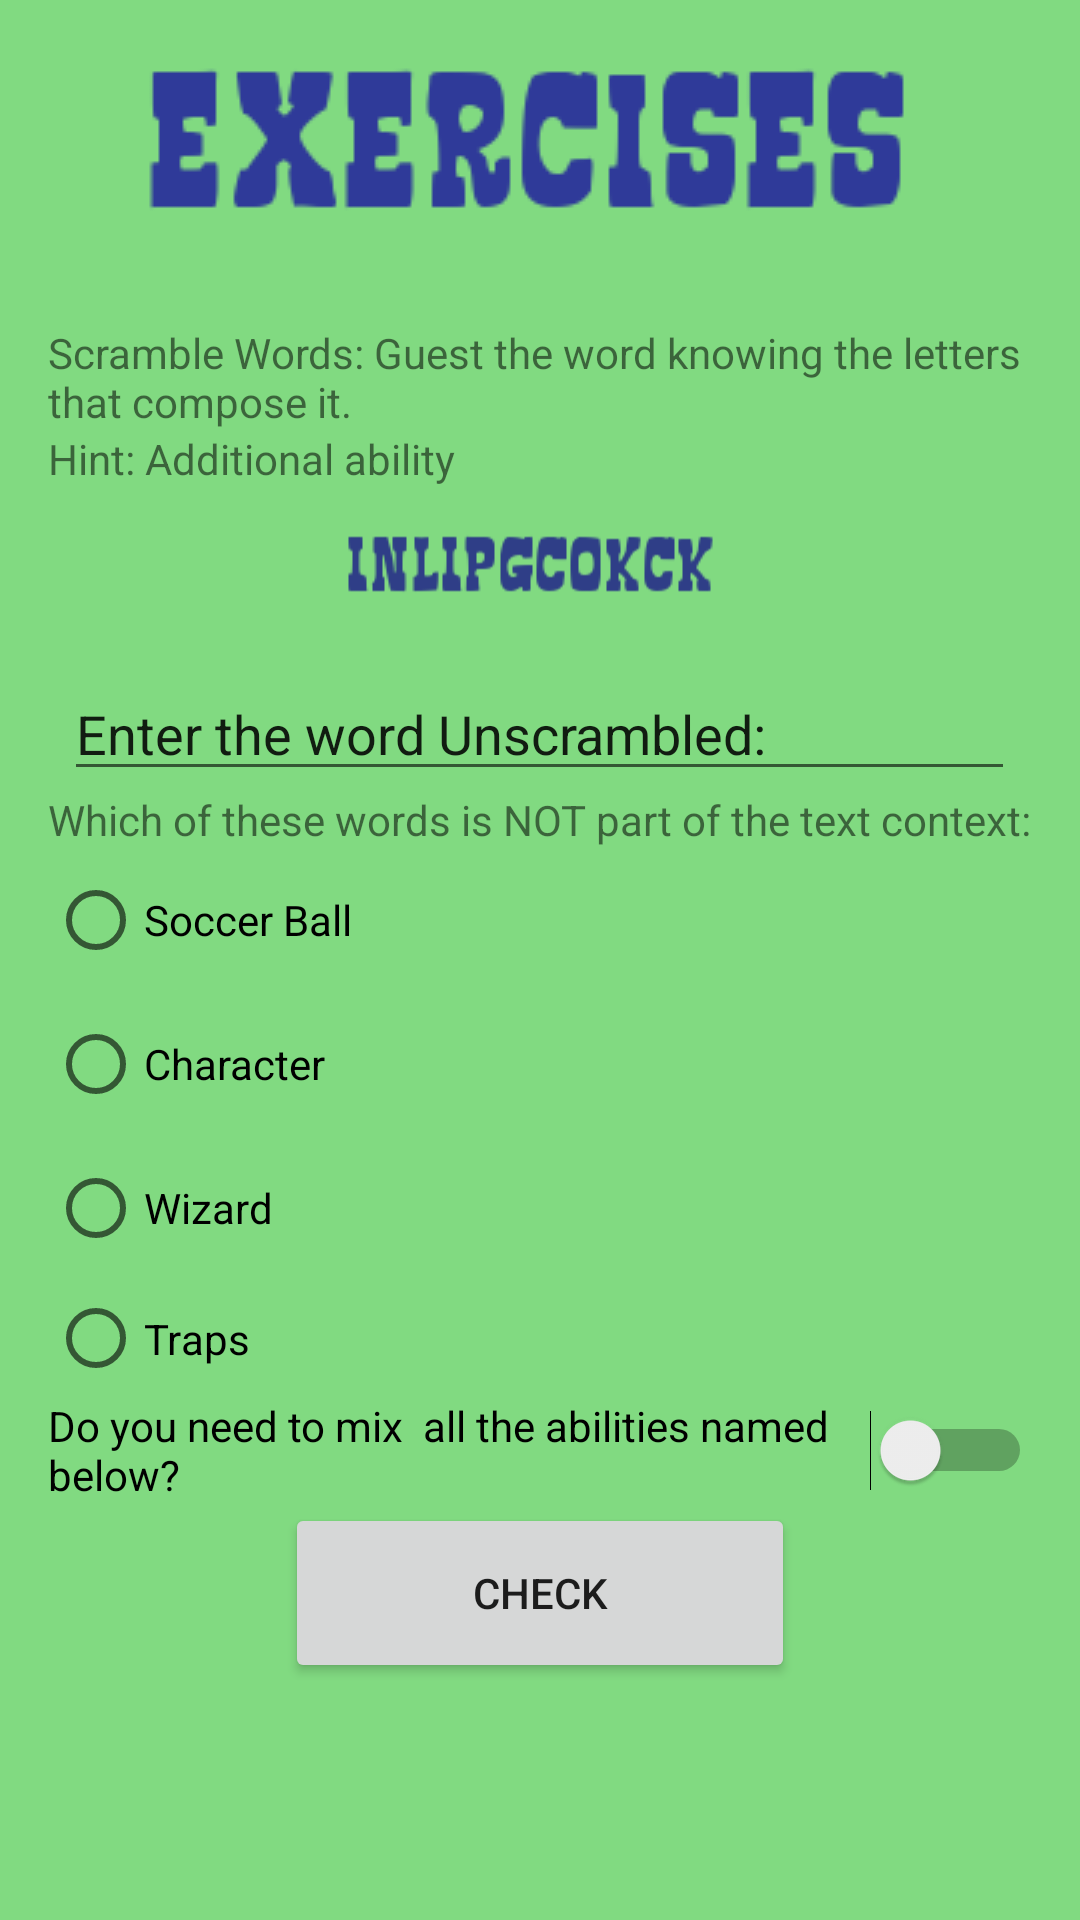

Layout XML and referenced resources for this Android screen:
<!-- AndroidManifest.xml: application theme Theme.Appcolegio -->
<!-- res/layout/activity_rpgactiv.xml -->
<?xml version="1.0" encoding="utf-8"?>
<androidx.constraintlayout.widget.ConstraintLayout xmlns:android="http://schemas.android.com/apk/res/android"
    xmlns:app="http://schemas.android.com/apk/res-auto"
    xmlns:tools="http://schemas.android.com/tools"
    android:layout_width="match_parent"
    android:layout_height="match_parent"
    android:background="#81DA81"
    tools:context=".rpgactiv">

    <LinearLayout
        android:layout_width="match_parent"
        android:layout_height="match_parent"
        android:orientation="vertical"
        app:layout_constraintBottom_toBottomOf="parent"
        app:layout_constraintEnd_toEndOf="parent"
        app:layout_constraintStart_toStartOf="parent"
        app:layout_constraintTop_toTopOf="parent">

        <ImageView
            android:id="@+id/imageView84"
            android:layout_width="match_parent"
            android:layout_height="wrap_content"
            android:layout_gravity="center"
            app:srcCompat="@drawable/exera" />

        <TextView
            android:id="@+id/textView26"
            android:layout_width="328dp"
            android:layout_height="wrap_content"
            android:layout_gravity="center"
            android:text="Scramble Words: Guest the word knowing the letters that compose it." />

        <TextView
            android:id="@+id/textView27"
            android:layout_width="328dp"
            android:layout_height="wrap_content"
            android:layout_gravity="center"
            android:text="Hint: Additional ability" />

        <ImageView
            android:id="@+id/imageView85"
            android:layout_width="317dp"
            android:layout_height="60dp"
            android:layout_gravity="center"
            app:srcCompat="@drawable/exerrpg" />

        <EditText
            android:id="@+id/editTextTextPersonName"
            android:layout_width="317dp"
            android:layout_height="wrap_content"
            android:ems="10"
            android:inputType="textPersonName"
            android:layout_gravity="center"
            android:text="Enter the word Unscrambled:" />

        <TextView
            android:id="@+id/textView31"
            android:layout_width="328dp"
            android:layout_height="wrap_content"
            android:layout_gravity="center"
            android:text="Which of these words is NOT part of the text context:" />

        <RadioGroup
            android:layout_gravity="center"
            android:layout_width="328dp"
            android:layout_height="183dp">

            <RadioButton
                android:id="@+id/radioButton15"
                android:layout_width="match_parent"
                android:layout_height="wrap_content"
                android:text="Soccer Ball" />

            <RadioButton
                android:id="@+id/radioButton16"
                android:layout_width="match_parent"
                android:layout_height="wrap_content"
                android:text="Character" />

            <RadioButton
                android:id="@+id/radioButton17"
                android:layout_width="match_parent"
                android:layout_height="wrap_content"
                android:text="Wizard" />

            <RadioButton
                android:id="@+id/radioButton18"
                android:layout_width="match_parent"
                android:layout_height="wrap_content"
                android:text="Traps" />
        </RadioGroup>

        <Switch
            android:id="@+id/switch6"
            android:layout_width="328dp"
            android:layout_gravity="center"
            android:layout_height="wrap_content"
            android:text="Do you need to mix  all the abilities named below?" />

        <Button
            android:id="@+id/button38"
            android:layout_width="170dp"
            android:layout_height="60dp"
            android:text="CHECK"
            android:layout_gravity="center"
            />

    </LinearLayout>
</androidx.constraintlayout.widget.ConstraintLayout>
<!-- resources referenced by this layout -->
<resources>
  <!-- drawable exera: png bitmap (drawable, 3883 bytes) -->
  <!-- drawable exerrpg: png bitmap (drawable, 2774 bytes) -->
  <style name="Theme.Appcolegio" parent="Theme.MaterialComponents.DayNight.DarkActionBar">
          
          <item name="colorPrimary">@color/purple_500</item>
          <item name="colorPrimaryVariant">@color/purple_700</item>
          <item name="colorOnPrimary">@color/white</item>
          
          <item name="colorSecondary">@color/teal_200</item>
          <item name="colorSecondaryVariant">@color/teal_700</item>
          <item name="colorOnSecondary">@color/black</item>
          
          <item name="android:statusBarColor" tools:targetApi="l">?attr/colorPrimaryVariant</item>
          
      </style>
  <!-- not gathered from this repository: default colours our renderer supplied (Android Studio template values) -->
  <color name="purple_500">#FF6200EE</color>
  <color name="purple_700">#FF3700B3</color>
  <color name="teal_200">#FF03DAC5</color>
  <color name="teal_700">#FF018786</color>
  <color name="black">#FF000000</color>
  <color name="white">#FFFFFFFF</color>
</resources>
